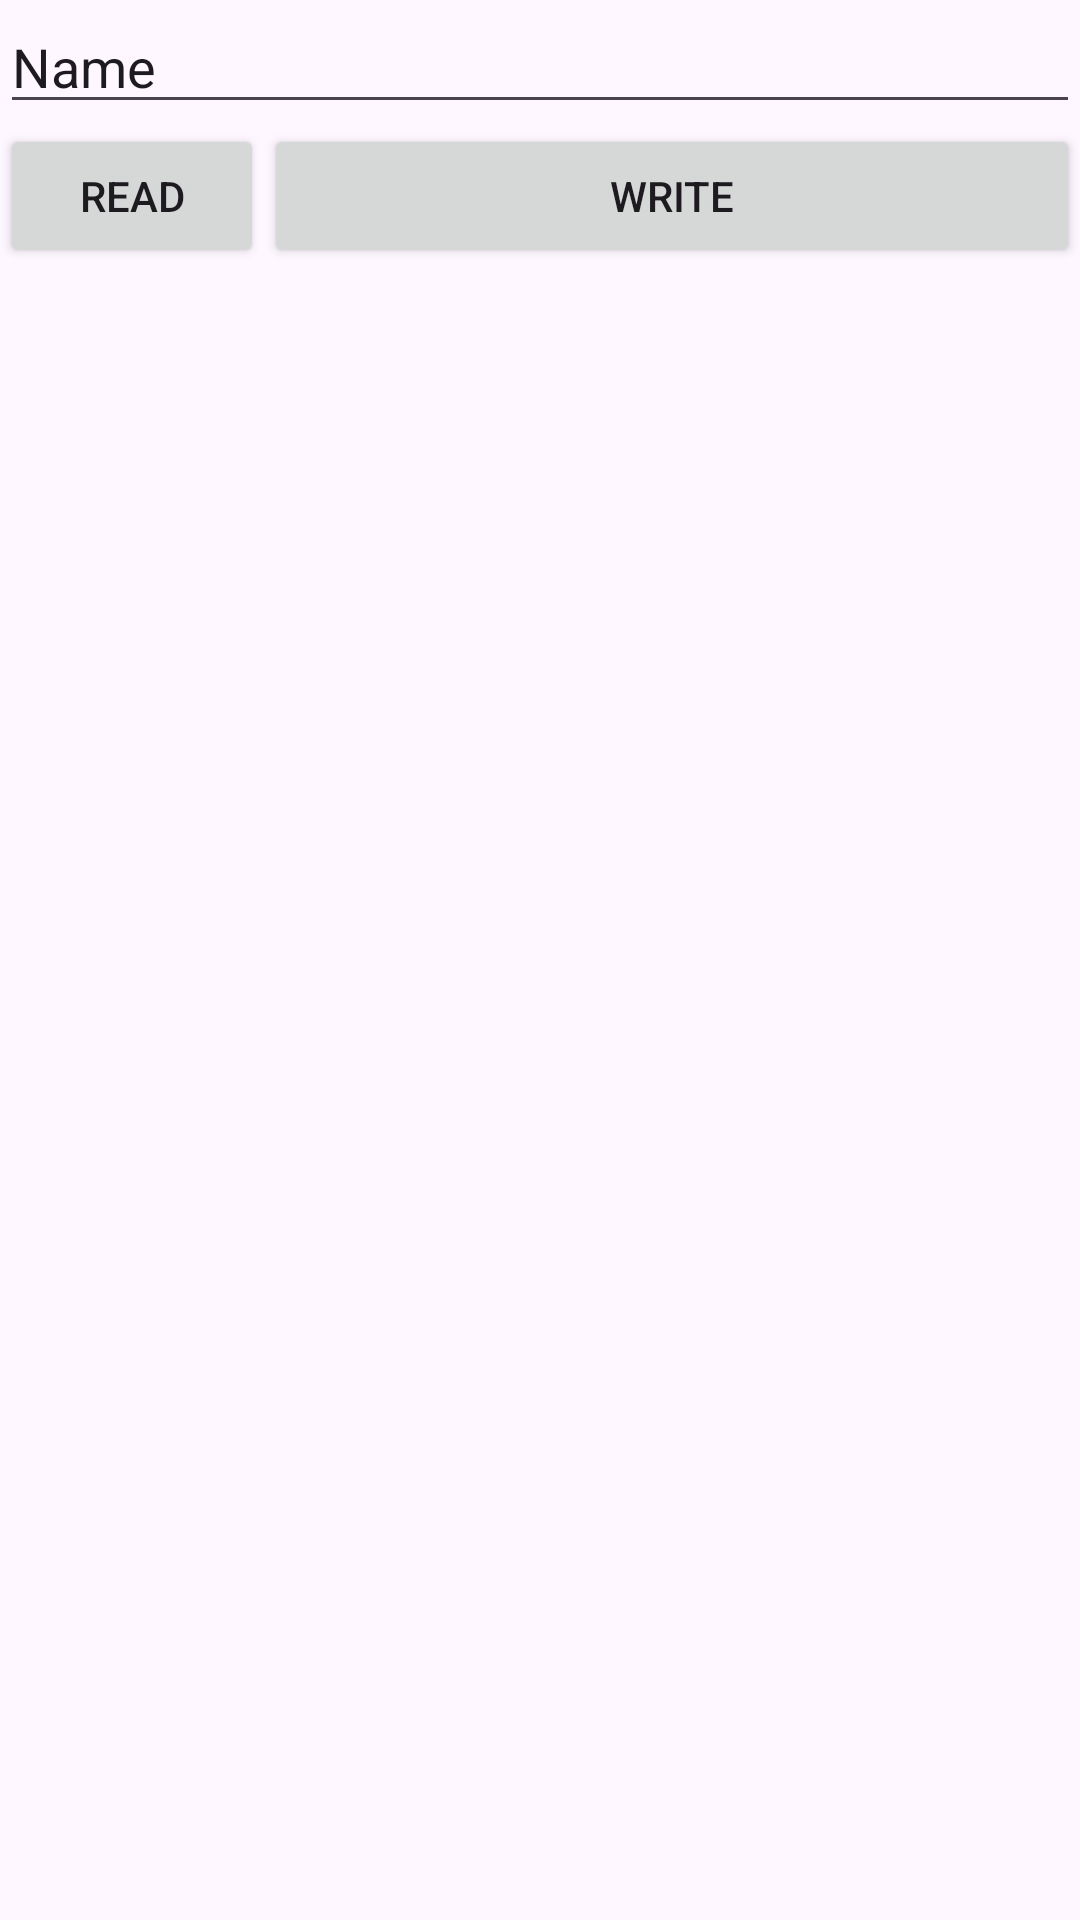

Android layout source for this screen:
<!-- AndroidManifest.xml: application theme Theme.Messanger -->
<!-- res/layout/fragment_test.xml -->
<?xml version="1.0" encoding="utf-8"?>
<LinearLayout xmlns:android="http://schemas.android.com/apk/res/android"
    android:orientation="vertical"
    android:layout_width="match_parent"
    android:layout_height="match_parent">

    <EditText
        android:id="@+id/fileText"
        android:layout_width="match_parent"
        android:layout_height="wrap_content"
        android:ems="10"
        android:inputType="text"
        android:text="Name" />

    <LinearLayout
        android:layout_width="match_parent"
        android:layout_height="wrap_content"
        android:orientation="horizontal">

        <Button
            android:id="@+id/readFile"
            android:layout_width="wrap_content"
            android:layout_height="wrap_content"
            android:text="Read" />

        <Button
            android:id="@+id/writeFile"
            android:layout_width="wrap_content"
            android:layout_height="wrap_content"
            android:layout_weight="1"
            android:text="Write" />
    </LinearLayout>


</LinearLayout>
<!-- resources referenced by this layout -->
<resources>
  <style name="Theme.Messanger" parent="Base.Theme.Messanger" />
  <style name="Base.Theme.Messanger" parent="Theme.Material3.DayNight.NoActionBar">
          
          
      </style>
</resources>
